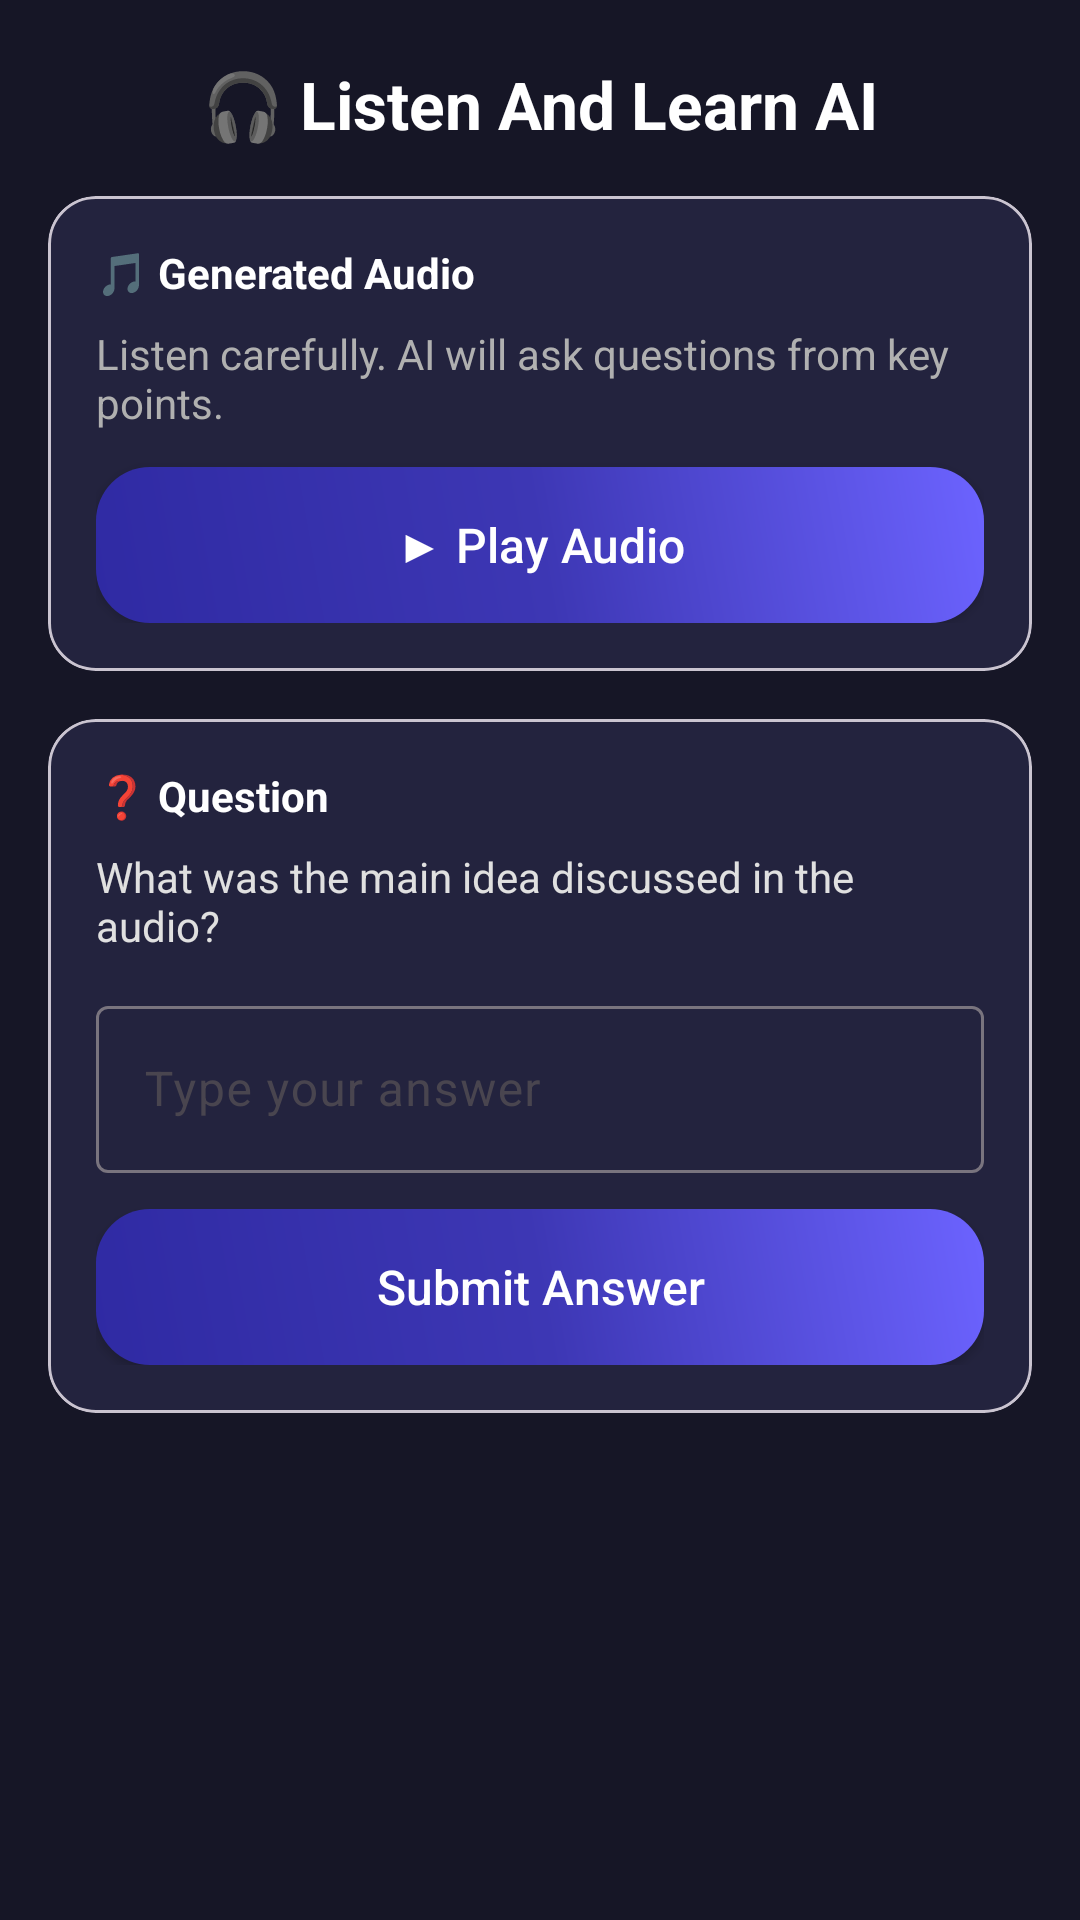

Reconstruct the res/layout file that produces this screen, plus the resources it refers to.
<!-- AndroidManifest.xml: application theme Theme.PrepSprintProject -->
<!-- res/layout/fragment_dashboard.xml -->
<?xml version="1.0" encoding="utf-8"?>
<androidx.constraintlayout.widget.ConstraintLayout
    xmlns:android="http://schemas.android.com/apk/res/android"
    xmlns:app="http://schemas.android.com/apk/res-auto"
    xmlns:tools="http://schemas.android.com/tools"
    android:layout_width="match_parent"
    android:layout_height="match_parent"
    android:background="#161626"
    tools:context=".ui.dashboard.DashboardFragment">

    
    <TextView
        android:id="@+id/text_dashboard"
        android:layout_width="wrap_content"
        android:layout_height="wrap_content"
        android:text="🎧 Listen And Learn AI"
        android:textSize="22sp"
        android:textStyle="bold"
        android:textColor="@android:color/white"
        android:layout_marginTop="20dp"
        app:layout_constraintTop_toTopOf="parent"
        app:layout_constraintStart_toStartOf="parent"
        app:layout_constraintEnd_toEndOf="parent"/>

    
    <com.google.android.material.card.MaterialCardView
        android:id="@+id/card_audio"
        android:layout_width="0dp"
        android:layout_height="wrap_content"
        android:layout_margin="16dp"
        app:cardCornerRadius="16dp"
        app:cardBackgroundColor="#23233E"
        app:layout_constraintTop_toBottomOf="@id/text_dashboard"
        app:layout_constraintStart_toStartOf="parent"
        app:layout_constraintEnd_toEndOf="parent">

        <LinearLayout
            android:layout_width="match_parent"
            android:layout_height="wrap_content"
            android:orientation="vertical"
            android:padding="16dp">

            <TextView
                android:layout_width="wrap_content"
                android:layout_height="wrap_content"
                android:text="🎵 Generated Audio"
                android:textColor="@android:color/white"
                android:textStyle="bold"/>

            <TextView
                android:layout_width="match_parent"
                android:layout_height="wrap_content"
                android:layout_marginTop="8dp"
                android:text="Listen carefully. AI will ask questions from key points."
                android:textColor="#B0B0B0"
                android:textSize="14sp"/>

            <androidx.appcompat.widget.AppCompatButton
                android:id="@+id/btn_play_audio"
                android:layout_width="match_parent"
                android:layout_height="52dp"
                android:text="▶ Play Audio"
                android:textColor="@android:color/white"
                android:textSize="16sp"
                android:textAllCaps="false"
                android:background="@drawable/btn_gradient_purple"
                android:padding="12dp"
                android:layout_marginTop="12dp"/>


        </LinearLayout>
    </com.google.android.material.card.MaterialCardView>

    
    <com.google.android.material.card.MaterialCardView
        android:id="@+id/card_question"
        android:layout_width="0dp"
        android:layout_height="wrap_content"
        android:layout_margin="16dp"
        app:cardCornerRadius="16dp"
        app:cardBackgroundColor="#23233E"
        app:layout_constraintTop_toBottomOf="@id/card_audio"
        app:layout_constraintStart_toStartOf="parent"
        app:layout_constraintEnd_toEndOf="parent">

        <LinearLayout
            android:layout_width="match_parent"
            android:layout_height="wrap_content"
            android:orientation="vertical"
            android:padding="16dp">

            <TextView
                android:layout_width="wrap_content"
                android:layout_height="wrap_content"
                android:text="❓ Question"
                android:textColor="@android:color/white"
                android:textStyle="bold"/>

            <TextView
                android:id="@+id/tv_question"
                android:layout_width="match_parent"
                android:layout_height="wrap_content"
                android:layout_marginTop="8dp"
                android:text="What was the main idea discussed in the audio?"
                android:textColor="#E0E0E0"/>

            <com.google.android.material.textfield.TextInputLayout
                android:layout_width="match_parent"
                android:layout_height="wrap_content"
                android:layout_marginTop="12dp">

                <com.google.android.material.textfield.TextInputEditText
                    android:id="@+id/et_answer"
                    android:layout_width="match_parent"
                    android:layout_height="wrap_content"
                    android:hint="Type your answer"/>
            </com.google.android.material.textfield.TextInputLayout>

            <androidx.appcompat.widget.AppCompatButton
                android:id="@+id/btn_submit"
                android:layout_width="match_parent"
                android:layout_height="52dp"
                android:text="Submit Answer"
                android:textColor="@android:color/white"
                android:textSize="16sp"
                android:textAllCaps="false"
                android:background="@drawable/btn_gradient_purple"
                android:padding="12dp"
                android:layout_marginTop="12dp"/>

        </LinearLayout>
    </com.google.android.material.card.MaterialCardView>

</androidx.constraintlayout.widget.ConstraintLayout>
<!-- resources referenced by this layout -->
<resources>
  <!-- drawable btn_gradient_purple (drawable) -->
  <?xml version="1.0" encoding="utf-8"?>
  <shape xmlns:android="http://schemas.android.com/apk/res/android"
      android:shape="rectangle">
      <gradient
          android:angle="45"
          android:startColor="#2F2AA3"
          android:centerColor="#3D37B4"
          android:endColor="#6C63FF"
          android:type="linear" />
      <corners android:radius="18dp"/>
  </shape>
  <style name="Theme.PrepSprintProject" parent="Theme.Material3.DayNight.NoActionBar">
  
          
          <item name="colorPrimary">#6C63FF</item>
          <item name="colorSecondary">#B8B5FF</item>
          <item name="colorOnPrimary">@android:color/white</item>
  
          
          <item name="android:statusBarColor">#161626</item>
          <item name="android:windowLightStatusBar" tools:targetApi="m">false</item>
  
          <item name="android:navigationBarColor">@android:color/transparent</item>
          <item name="android:windowLightNavigationBar" tools:targetApi="27">false</item>
  
      </style>
</resources>
